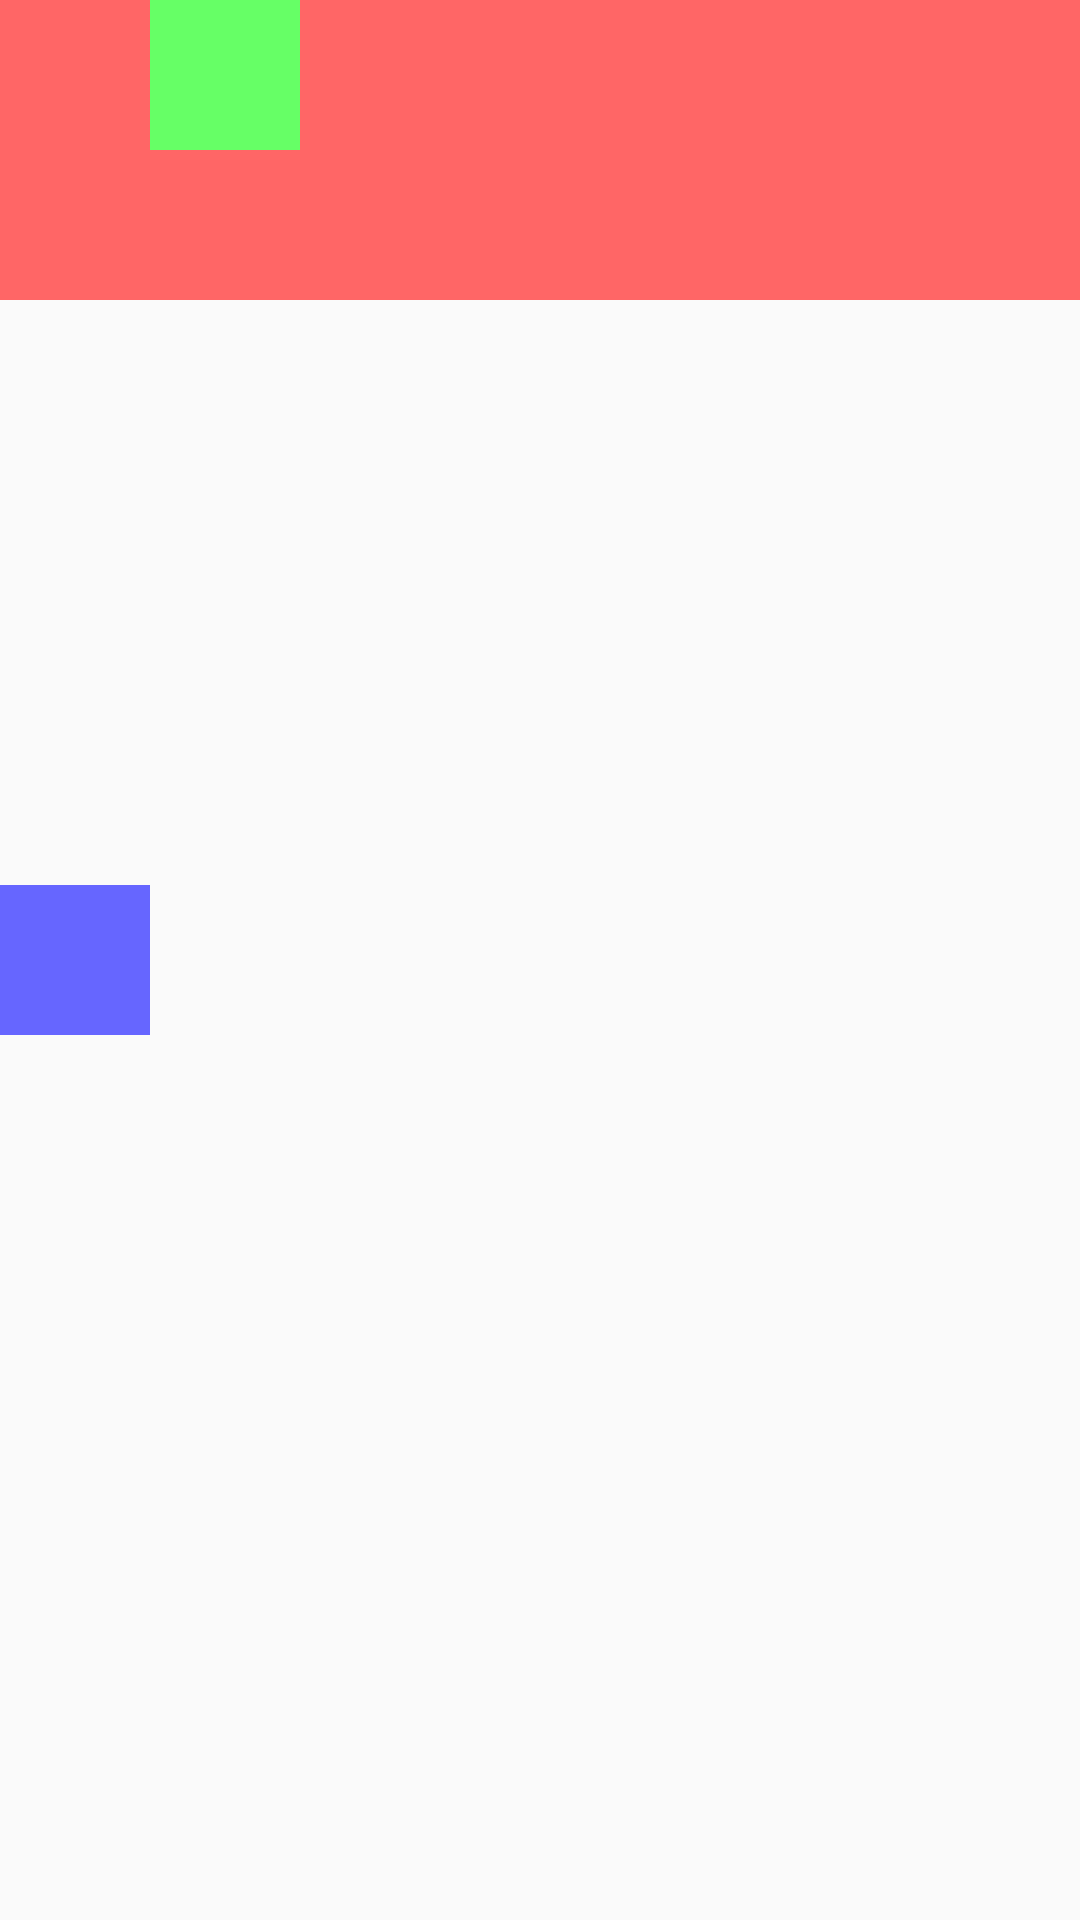

Layout XML and referenced resources for this Android screen:
<!-- AndroidManifest.xml: application theme Theme.Android_study2 -->
<!-- res/layout/activity_relative_layout.xml -->
<?xml version="1.0" encoding="utf-8"?>
<RelativeLayout
    xmlns:android="http://schemas.android.com/apk/res/android"
    xmlns:app="http://schemas.android.com/apk/res-auto"
    xmlns:tools="http://schemas.android.com/tools"
    android:layout_width="match_parent"
    android:layout_height="match_parent"
    tools:context=".RelativeLayout">



    <View
        android:layout_width="match_parent"
        android:layout_height="100dp"
        android:background="#ff6666"/>

    <View
        android:id="@+id/blue_view"
        android:layout_width="50dp"
        android:layout_height="50dp"
        android:layout_centerInParent="true"
        android:layout_alignParentLeft="true"
        android:background="#6666ff"/>

    <View
        android:id="@+id/green_view"
        android:layout_width="50dp"
        android:layout_height="50dp"
        android:layout_toRightOf="@+id/blue_view"
        android:background="#66ff66"/>

</RelativeLayout>
<!-- resources referenced by this layout -->
<resources>
  <style name="Theme.Android_study2" parent="Theme.AppCompat.Light">
          
  
  
          
  
          
          <item name="colorPrimary">@color/purple_500</item>
          <item name="colorPrimaryVariant">@color/purple_700</item>
          <item name="colorOnPrimary">@color/white</item>
          
          <item name="colorSecondary">@color/teal_200</item>
          <item name="colorSecondaryVariant">@color/teal_700</item>
          <item name="colorOnSecondary">@color/black</item>
          
          <item name="android:statusBarColor" tools:targetApi="l">?attr/colorPrimaryVariant</item>
          
      </style>
  <!-- not gathered from this repository: default colours our renderer supplied (Android Studio template values) -->
  <color name="purple_500">#FF6200EE</color>
  <color name="purple_700">#FF3700B3</color>
  <color name="teal_200">#FF03DAC5</color>
  <color name="teal_700">#FF018786</color>
  <color name="black">#FF000000</color>
  <color name="white">#FFFFFFFF</color>
</resources>
